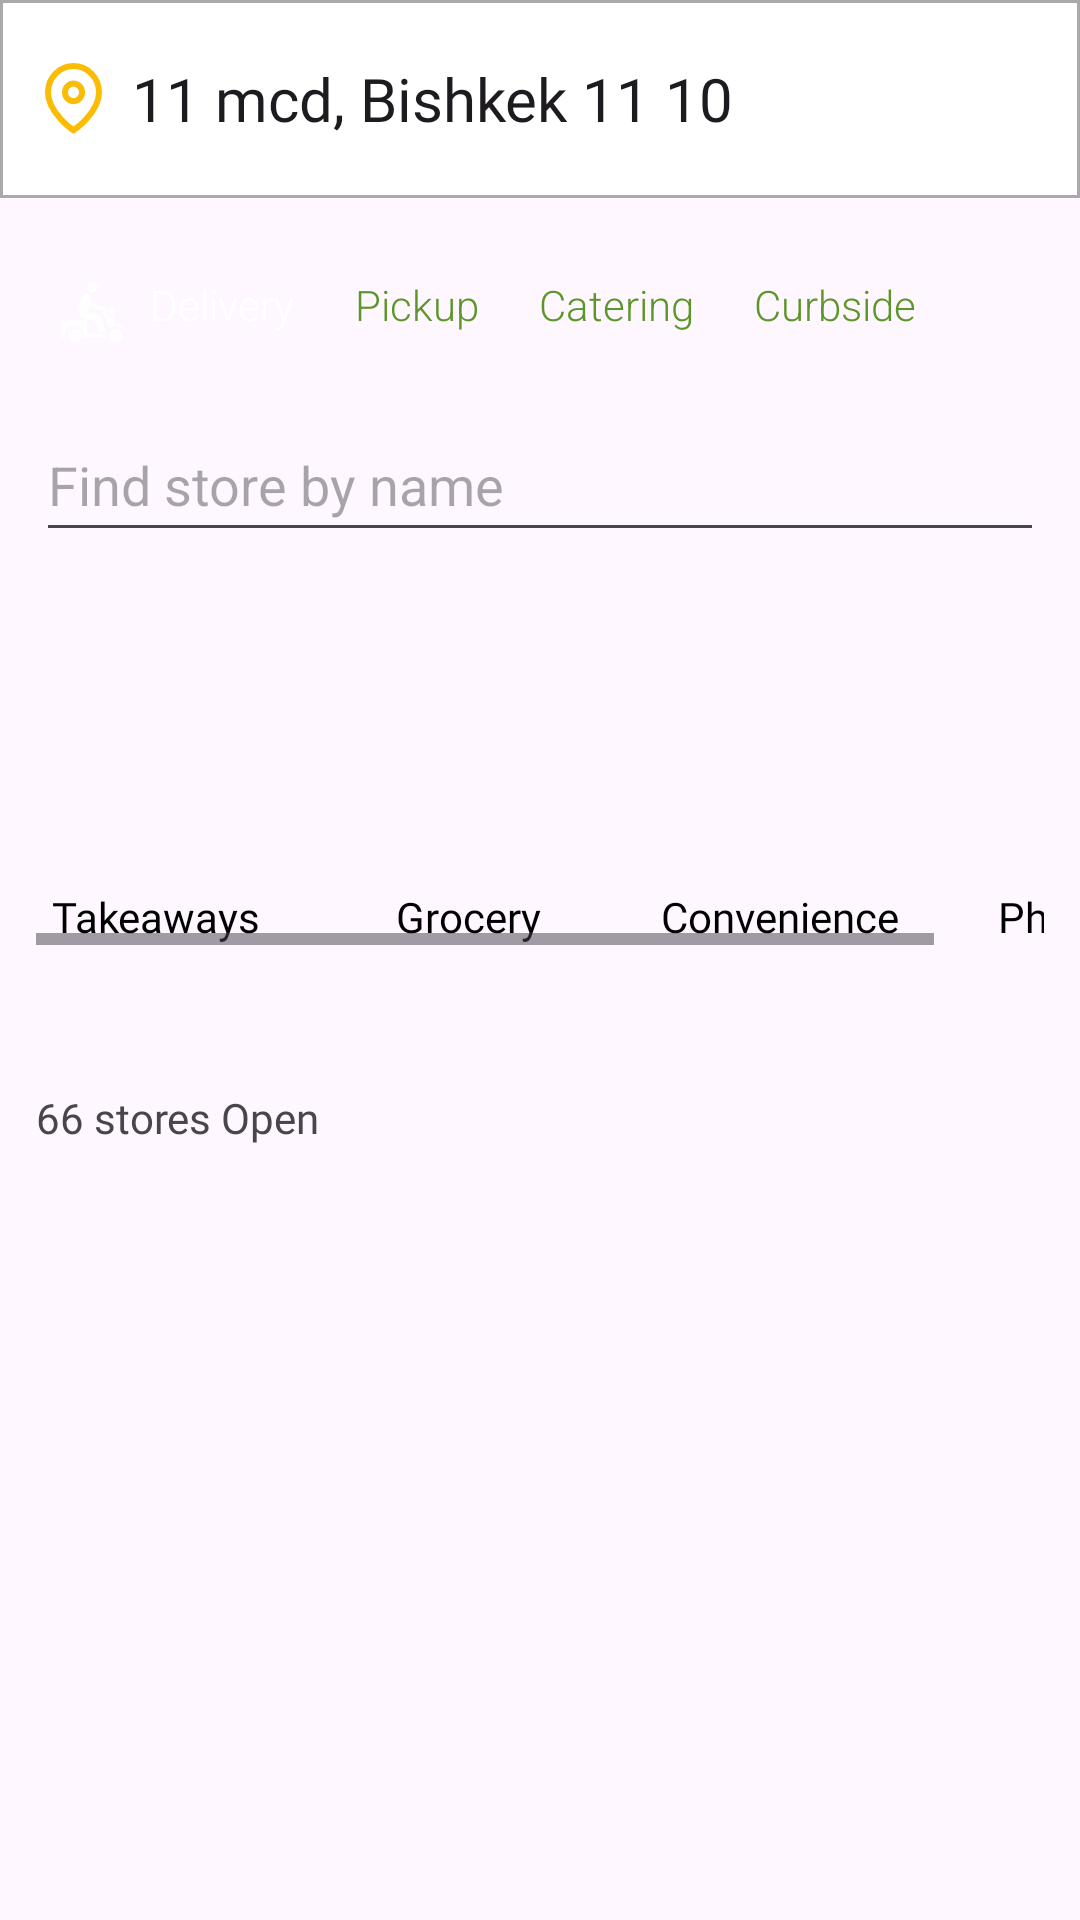

Here is an Android app screen rendered from its layout file. Give the layout XML and the strings, colors and styles it references.
<!-- AndroidManifest.xml: application theme Theme.MonthFinalTest -->
<!-- res/layout/fragment_home.xml -->
<?xml version="1.0" encoding="utf-8"?>
<androidx.constraintlayout.widget.ConstraintLayout xmlns:android="http://schemas.android.com/apk/res/android"
    xmlns:app="http://schemas.android.com/apk/res-auto"
    xmlns:tools="http://schemas.android.com/tools"
    android:layout_width="match_parent"
    android:layout_height="match_parent"
    android:background="@color/background"
    tools:context=".fragments.HomeFragment">

    <EditText
        android:id="@+id/search_address_et"
        android:layout_width="match_parent"
        android:layout_height="66dp"
        android:background="@drawable/address_bg"
        android:drawableStart="@drawable/icon_mark"
        android:drawableEnd="@drawable/arrow_down"
        android:drawablePadding="8dp"
        android:fontFamily="@font/alata"
        android:paddingHorizontal="12dp"
        android:text="@string/address_example"
        android:textSize="20sp"
        app:layout_constraintEnd_toEndOf="parent"
        app:layout_constraintStart_toStartOf="parent"
        app:layout_constraintTop_toTopOf="parent" />

    <HorizontalScrollView
        android:id="@+id/scroll_view"
        android:layout_width="match_parent"
        android:layout_height="36dp"
        android:layout_marginTop="18dp"
        android:orientation="horizontal"
        android:paddingHorizontal="12dp"
        app:layout_constraintEnd_toEndOf="parent"
        app:layout_constraintStart_toStartOf="parent"
        app:layout_constraintTop_toBottomOf="@+id/search_address_et">

        <androidx.appcompat.widget.LinearLayoutCompat
            android:layout_width="wrap_content"
            android:layout_height="match_parent"
            android:orientation="horizontal">

            <TextView
                android:id="@+id/delivery_btn"
                android:layout_width="wrap_content"
                android:layout_height="40dp"
                android:background="@drawable/button_bg"
                android:backgroundTint="@color/yellow"
                android:drawableStart="@drawable/delivery_man"
                android:drawablePadding="8dp"
                android:fontFamily="sans-serif-light"
                android:padding="8dp"
                android:text="@string/delivery"
                android:textColor="@color/white" />

            <TextView
                android:id="@+id/pickup_btn"
                style="@style/DeliveryMethodTextStyle"
                android:layout_width="wrap_content"
                android:layout_height="match_parent"
                android:background="@drawable/button_bg"
                android:backgroundTint="@color/white"
                android:text="@string/pickup" />

            <TextView
                android:id="@+id/catering_btn"
                style="@style/DeliveryMethodTextStyle"
                android:layout_width="wrap_content"
                android:layout_height="match_parent"
                android:background="@drawable/button_bg"
                android:backgroundTint="@color/white"
                android:text="@string/catering" />

            <TextView
                android:id="@+id/curbside_btn"
                style="@style/DeliveryMethodTextStyle"
                android:layout_width="wrap_content"
                android:layout_height="match_parent"
                android:background="@drawable/button_bg"
                android:backgroundTint="@color/white"
                android:text="@string/curbside" />

        </androidx.appcompat.widget.LinearLayoutCompat>

    </HorizontalScrollView>

    <EditText
        android:id="@+id/find_store_et"
        android:layout_width="match_parent"
        android:layout_height="48dp"
        android:layout_marginHorizontal="12dp"
        android:layout_marginTop="16dp"
        android:drawableStart="@drawable/search_ic"
        android:drawableEnd="@drawable/options_ic"
        android:hint="@string/find_store_by_name"
        android:inputType="text"
        app:layout_constraintEnd_toEndOf="parent"
        app:layout_constraintStart_toStartOf="parent"
        app:layout_constraintTop_toBottomOf="@id/scroll_view" />

    <HorizontalScrollView
        android:id="@+id/product_category_scroll"
        android:layout_width="match_parent"
        android:layout_height="wrap_content"
        android:layout_marginTop="24dp"
        android:paddingHorizontal="12dp"
        app:layout_constraintEnd_toEndOf="parent"
        app:layout_constraintStart_toStartOf="parent"
        app:layout_constraintTop_toBottomOf="@id/find_store_et">

        <androidx.constraintlayout.widget.ConstraintLayout
            android:layout_width="wrap_content"
            android:layout_height="wrap_content">

            <ImageView
                android:id="@+id/takeaways_iv"
                android:layout_width="80dp"
                android:layout_height="80dp"
                android:src="@drawable/takeaways"
                app:layout_constraintStart_toStartOf="parent"
                app:layout_constraintTop_toTopOf="parent" />

            <TextView
                android:id="@+id/takeaways_tv"
                style="@style/ProductTextStyle"
                android:layout_width="wrap_content"
                android:layout_height="wrap_content"
                android:text="@string/takeaways"
                app:layout_constraintEnd_toEndOf="@id/takeaways_iv"
                app:layout_constraintStart_toStartOf="@id/takeaways_iv"
                app:layout_constraintTop_toBottomOf="@id/takeaways_iv" />

            <ImageView
                android:id="@+id/grocery_iv"
                android:layout_width="80dp"
                android:layout_height="80dp"
                android:layout_marginStart="24dp"
                android:src="@drawable/grocery"
                app:layout_constraintStart_toEndOf="@id/takeaways_iv"
                app:layout_constraintTop_toTopOf="parent" />

            <TextView
                android:id="@+id/grocery_tv"
                style="@style/ProductTextStyle"
                android:layout_width="wrap_content"
                android:layout_height="wrap_content"
                android:text="@string/grocery"
                app:layout_constraintEnd_toEndOf="@id/grocery_iv"
                app:layout_constraintStart_toStartOf="@id/grocery_iv"
                app:layout_constraintTop_toBottomOf="@id/grocery_iv" />

            <ImageView
                android:id="@+id/convenience_iv"
                android:layout_width="80dp"
                android:layout_height="80dp"
                android:layout_marginStart="24dp"
                android:src="@drawable/convenience"
                app:layout_constraintStart_toEndOf="@id/grocery_iv"
                app:layout_constraintTop_toTopOf="parent" />

            <TextView
                android:id="@+id/convenience_tv"
                style="@style/ProductTextStyle"
                android:layout_width="wrap_content"
                android:layout_height="wrap_content"
                android:text="@string/convenience"
                app:layout_constraintEnd_toEndOf="@id/convenience_iv"
                app:layout_constraintStart_toStartOf="@id/convenience_iv"
                app:layout_constraintTop_toBottomOf="@id/convenience_iv" />

            <ImageView
                android:id="@+id/pharmacy_iv"
                android:layout_width="80dp"
                android:layout_height="80dp"
                android:layout_marginStart="24dp"
                android:src="@drawable/pharmacy"
                app:layout_constraintStart_toEndOf="@id/convenience_iv"
                app:layout_constraintTop_toTopOf="parent" />

            <TextView
                android:id="@+id/pharmacy_tv"
                style="@style/ProductTextStyle"
                android:layout_width="wrap_content"
                android:layout_height="wrap_content"
                android:text="@string/pharmacy"
                app:layout_constraintEnd_toEndOf="@id/pharmacy_iv"
                app:layout_constraintStart_toStartOf="@id/pharmacy_iv"
                app:layout_constraintTop_toBottomOf="@id/pharmacy_iv" />

        </androidx.constraintlayout.widget.ConstraintLayout>

    </HorizontalScrollView>

    <TextView
        android:id="@+id/stores_open"
        android:layout_width="wrap_content"
        android:layout_height="wrap_content"
        android:layout_marginStart="12dp"
        android:layout_marginTop="48dp"
        android:fontFamily="@font/alata"
        android:text="@string/_66_stores_open"
        android:textSize="14sp"
        app:layout_constraintStart_toStartOf="parent"
        app:layout_constraintTop_toBottomOf="@id/product_category_scroll" />

    <androidx.recyclerview.widget.RecyclerView
        android:id="@+id/main_recycler_view"
        android:layout_width="match_parent"
        android:layout_height="0dp"
        android:layout_marginTop="18dp"
        android:paddingHorizontal="12dp"
        app:layoutManager="androidx.recyclerview.widget.LinearLayoutManager"
        app:layout_constraintBottom_toBottomOf="parent"
        app:layout_constraintEnd_toEndOf="parent"
        app:layout_constraintStart_toStartOf="parent"
        app:layout_constraintTop_toBottomOf="@id/stores_open"
        tools:listitem="@layout/item_food" />

</androidx.constraintlayout.widget.ConstraintLayout>
<!-- res/layout/item_food.xml (included above) -->
<?xml version="1.0" encoding="utf-8"?>
<androidx.constraintlayout.widget.ConstraintLayout xmlns:android="http://schemas.android.com/apk/res/android"
    xmlns:app="http://schemas.android.com/apk/res-auto"
    android:layout_width="match_parent"
    android:layout_height="wrap_content">

    <ImageView
        android:id="@+id/food_iv"
        android:layout_width="wrap_content"
        android:layout_height="194dp"
        android:src="@drawable/burger"
        app:layout_constraintEnd_toEndOf="parent"
        app:layout_constraintStart_toStartOf="parent"
        app:layout_constraintTop_toTopOf="parent" />

    <TextView
        android:id="@+id/food_name_tv"
        android:layout_width="wrap_content"
        android:layout_height="wrap_content"
        android:layout_marginTop="12dp"
        android:fontFamily="@font/alata"
        android:text="@string/burger_craze"
        android:textSize="24sp"
        app:layout_constraintStart_toStartOf="@id/food_iv"
        app:layout_constraintTop_toBottomOf="@id/food_iv" />

    <ImageView
        android:id="@+id/dot_view"
        android:layout_width="wrap_content"
        android:layout_height="wrap_content"
        android:paddingTop="6dp"
        android:src="@drawable/dot"
        app:layout_constraintBottom_toBottomOf="@id/open_closed_tv"
        app:layout_constraintEnd_toStartOf="@id/open_closed_tv"
        app:layout_constraintStart_toEndOf="@id/food_name_tv"
        app:layout_constraintTop_toTopOf="@id/open_closed_tv" />

    <TextView
        android:id="@+id/open_closed_tv"
        android:layout_width="wrap_content"
        android:layout_height="wrap_content"
        android:layout_marginStart="22dp"
        android:fontFamily="@font/alata"
        android:text="@string/open"
        android:textAllCaps="true"
        android:textColor="@color/green"
        android:textSize="18sp"
        app:layout_constraintBottom_toBottomOf="@id/food_name_tv"
        app:layout_constraintStart_toEndOf="@id/food_name_tv"
        app:layout_constraintTop_toTopOf="@id/food_name_tv" />

    <TextView
        android:id="@+id/delivery_time_tv"
        android:layout_width="wrap_content"
        android:layout_height="wrap_content"
        android:layout_marginStart="96dp"
        android:background="@drawable/button_bg"
        android:backgroundTint="@color/yellow"
        android:fontFamily="@font/alata"
        android:padding="6dp"
        android:text="@string/_30_40_min"
        android:textColor="@color/white"
        android:textSize="14sp"
        app:layout_constraintBottom_toBottomOf="@id/open_closed_tv"
        app:layout_constraintEnd_toEndOf="@id/food_iv"
        app:layout_constraintStart_toEndOf="@id/open_closed_tv"
        app:layout_constraintTop_toTopOf="@id/open_closed_tv" />


    <TextView
        android:id="@+id/rating_tv"
        android:layout_width="wrap_content"
        android:layout_height="wrap_content"
        android:drawableStart="@drawable/star_rate"
        android:drawablePadding="6dp"
        android:fontFamily="@font/alata"
        android:text="@string/rate_example"
        android:textSize="16sp"
        app:layout_constraintStart_toStartOf="@id/food_name_tv"
        app:layout_constraintTop_toBottomOf="@id/food_name_tv" />

    <TextView
        android:id="@+id/people_rated_tv"
        style="@style/DescriptionTextStyle"
        android:layout_width="wrap_content"
        android:layout_height="wrap_content"
        android:text="@string/people_rated_example"
        android:textSize="16sp"
        app:layout_constraintBottom_toBottomOf="@id/rating_tv"
        app:layout_constraintStart_toEndOf="@id/rating_tv"
        app:layout_constraintTop_toTopOf="@id/rating_tv" />

    <TextView
        android:id="@+id/delivery_status_tv"
        style="@style/DescriptionTextStyle"
        android:layout_width="wrap_content"
        android:layout_height="wrap_content"
        android:text="@string/delivery_free"
        android:textSize="12sp"
        app:layout_constraintStart_toStartOf="@id/rating_tv"
        app:layout_constraintTop_toBottomOf="@id/rating_tv" />

    <ImageView
        android:id="@+id/dot_view_two"
        android:layout_width="wrap_content"
        android:layout_height="wrap_content"
        android:layout_marginStart="8dp"
        android:src="@drawable/dot_hint"
        app:layout_constraintBottom_toBottomOf="@id/delivery_status_tv"
        app:layout_constraintStart_toEndOf="@id/delivery_status_tv"
        app:layout_constraintTop_toTopOf="@id/delivery_status_tv" />

    <TextView
        android:id="@+id/delivery_price_tv"
        style="@style/DescriptionTextStyle"
        android:layout_width="wrap_content"
        android:layout_height="wrap_content"
        android:layout_marginStart="8dp"
        android:text="@string/minimum_256"
        android:textSize="12sp"
        app:layout_constraintBottom_toBottomOf="@id/delivery_status_tv"
        app:layout_constraintStart_toEndOf="@id/dot_view_two"
        app:layout_constraintTop_toTopOf="@id/delivery_status_tv" />

    <TextView
        android:id="@+id/distance_tv"
        style="@style/DescriptionTextStyle"
        android:layout_width="wrap_content"
        android:layout_height="wrap_content"
        android:drawablePadding="4dp"
        android:layout_marginEnd="12dp"
        android:drawableStart="@drawable/location_icon"
        android:text="@string/_6_4_km_away"
        app:layout_constraintBottom_toBottomOf="@id/delivery_price_tv"
        app:layout_constraintEnd_toEndOf="@id/delivery_time_tv"
        app:layout_constraintStart_toStartOf="@id/delivery_time_tv"
        app:layout_constraintTop_toTopOf="@id/delivery_price_tv" />

</androidx.constraintlayout.widget.ConstraintLayout>
<!-- resources referenced by this layout -->
<resources>
  <color name="background">##F4F4F5</color>
  <color name="green">#5C9628</color>
  <color name="white">#FFFFFFFF</color>
  <color name="yellow">#FBBC04</color>
  <!-- drawable address_bg (drawable) -->
  <?xml version="1.0" encoding="utf-8"?>
  <shape xmlns:android="http://schemas.android.com/apk/res/android"
      android:shape="rectangle">
  
      <solid android:color="@color/white"/>
      <stroke
          android:width="1dp"
          android:color="@android:color/darker_gray" />
  
  </shape>
  <!-- drawable location_icon (drawable) -->
  <vector xmlns:android="http://schemas.android.com/apk/res/android"
      android:width="16dp"
      android:height="17dp"
      android:viewportWidth="16"
      android:viewportHeight="17">
    <path
        android:pathData="M2,6.991C1.998,7.093 2.028,7.192 2.084,7.277C2.14,7.361 2.22,7.426 2.315,7.464L7.115,9.384L9.035,14.186C9.073,14.278 9.137,14.358 9.219,14.414C9.302,14.47 9.4,14.5 9.5,14.5H9.508C9.609,14.498 9.708,14.466 9.79,14.407C9.873,14.349 9.935,14.266 9.97,14.171L13.97,3.171C14.003,3.082 14.009,2.985 13.989,2.891C13.968,2.798 13.922,2.713 13.854,2.646C13.787,2.578 13.702,2.532 13.608,2.511C13.516,2.49 13.418,2.497 13.329,2.53L2.329,6.53C2.234,6.564 2.151,6.627 2.093,6.71C2.034,6.792 2.002,6.891 2,6.992V6.991Z"
        android:fillColor="#838383"/>
  </vector>
  <string name="_30_40_min">30 - 40 min</string>
  <string name="_66_stores_open">66 stores Open</string>
  <string name="_6_4_km_away">6.4 km away</string>
  <string name="address_example">11 mcd, Bishkek 11 10</string>
  <string name="burger_craze">Burger Craze</string>
  <string name="catering">Catering</string>
  <string name="convenience">Convenience</string>
  <string name="curbside">Curbside</string>
  <string name="delivery">Delivery</string>
  <string name="delivery_free">Delivery: FREE</string>
  <string name="find_store_by_name">Find store by name</string>
  <string name="grocery">Grocery</string>
  <string name="minimum_256">Minimum: 256$</string>
  <string name="open">OPEN</string>
  <string name="people_rated_example">(5146)</string>
  <string name="pharmacy">Pharmacy</string>
  <string name="pickup">Pickup</string>
  <string name="rate_example">4.9</string>
  <string name="takeaways">Takeaways</string>
  <style name="DeliveryMethodTextStyle">
          <item name="fontFamily">sans-serif-light</item>
          <item name="android:padding">8dp</item>
          <item name="android:textColor">@color/green</item>
          <item name="android:layout_marginStart">4dp</item>
      </style>
  <style name="DescriptionTextStyle">
          <item name="android:textColor">@color/hint_gray</item>
          <item name="fontFamily">@font/alata</item>
      </style>
  <style name="ProductTextStyle">
          <item name="fontFamily">@font/alata</item>
          <item name="android:textColor">@color/black</item>
          <item name="android:layout_marginTop">8dp</item>
      </style>
  <style name="Theme.MonthFinalTest" parent="Base.Theme.MonthFinalTest" />
  <color name="hint_gray">#838383</color>
  <color name="black">#FF000000</color>
  <style name="Base.Theme.MonthFinalTest" parent="Theme.Material3.DayNight.NoActionBar">
          
          
      </style>
</resources>
